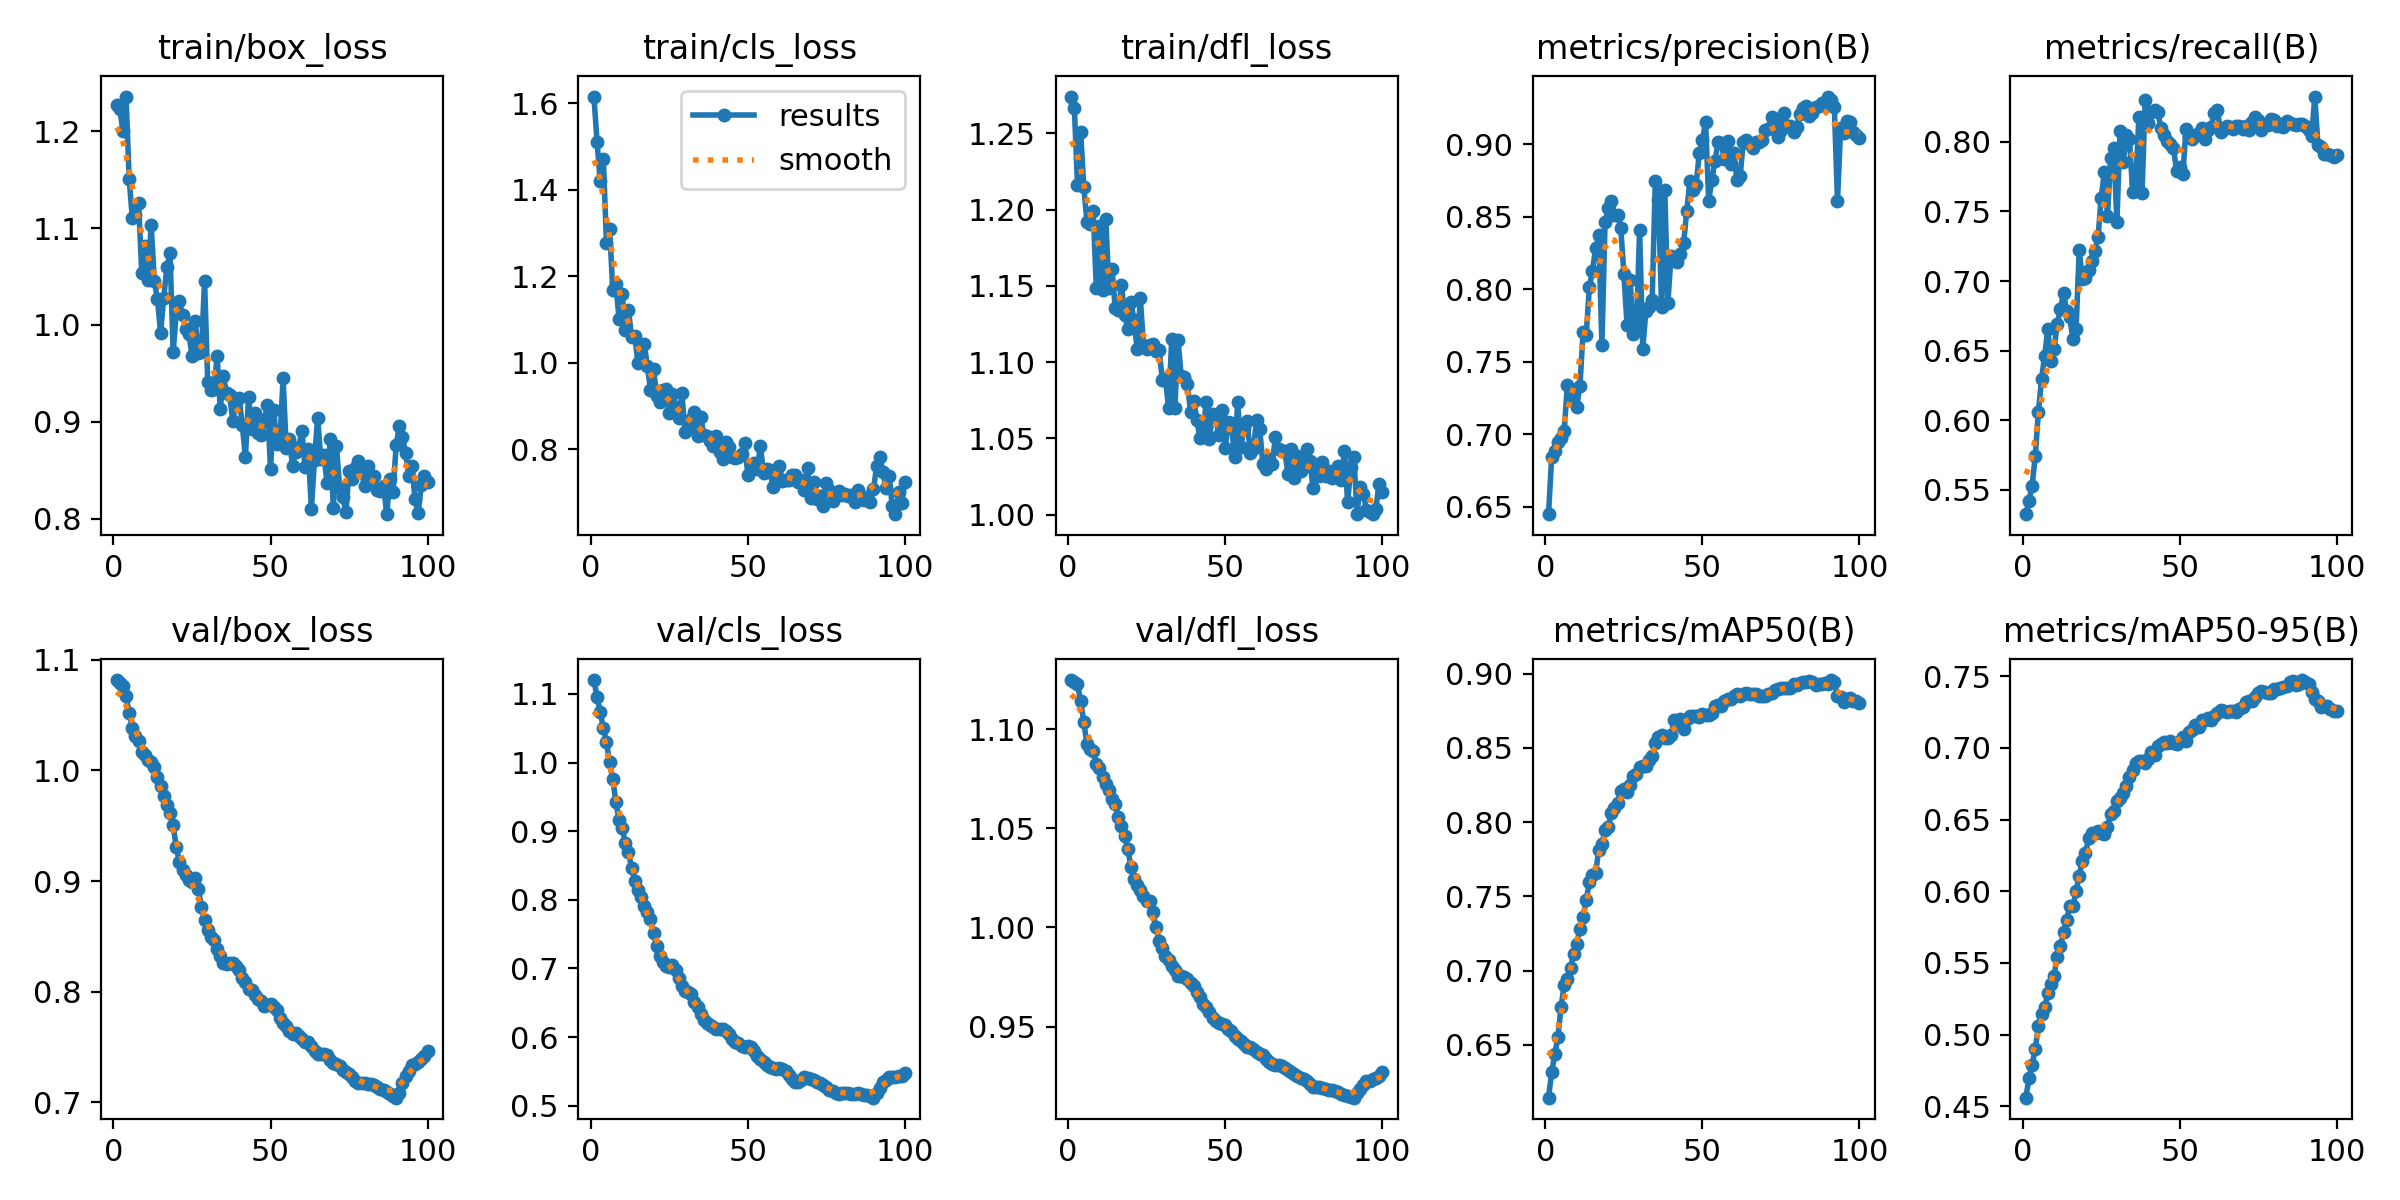

The data file committed next to this chart (first rows):
epoch, train/box_loss, train/cls_loss, train/dfl_loss, metrics/precision(B), metrics/recall(B), metrics/mAP50(B), metrics/mAP50-95(B), val/box_loss, val/cls_loss, val/dfl_loss, lr/pg0, lr/pg1, lr/pg2
1, 1.226, 1.615, 1.274, 0.645, 0.5326, 0.6143, 0.4561, 1.082, 1.12, 1.125, 8.33e-06, 8.33e-06, 8.33e-06
2, 1.223, 1.511, 1.266, 0.6843, 0.5421, 0.6315, 0.4694, 1.079, 1.096, 1.124, 1.7673e-05, 1.7673e-05, 1.7673e-05
3, 1.2, 1.419, 1.216, 0.6886, 0.553, 0.6434, 0.4789, 1.077, 1.073, 1.123, 2.6828e-05, 2.6828e-05, 2.6828e-05
4, 1.236, 1.47, 1.251, 0.6945, 0.5742, 0.6552, 0.4901, 1.067, 1.051, 1.114, 3.5794e-05, 3.5794e-05, 3.5794e-05
5, 1.15, 1.277, 1.215, 0.6976, 0.606, 0.6757, 0.5058, 1.052, 1.03, 1.104, 4.4572e-05, 4.4572e-05, 4.4572e-05
6, 1.11, 1.31, 1.192, 0.7027, 0.6294, 0.6905, 0.5147, 1.038, 1, 1.093, 5.3161e-05, 5.3161e-05, 5.3161e-05
7, 1.113, 1.168, 1.191, 0.7343, 0.6465, 0.694, 0.519, 1.031, 0.9756, 1.09, 6.1562e-05, 6.1562e-05, 6.1562e-05
8, 1.126, 1.181, 1.199, 0.7245, 0.6658, 0.7018, 0.5289, 1.027, 0.9422, 1.089, 6.9775e-05, 6.9775e-05, 6.9775e-05
9, 1.054, 1.101, 1.148, 0.7307, 0.6424, 0.7111, 0.5355, 1.017, 0.9168, 1.082, 7.7798e-05, 7.7798e-05, 7.7798e-05
10, 1.081, 1.159, 1.189, 0.7192, 0.6513, 0.7177, 0.5411, 1.014, 0.9041, 1.081, 8.5634e-05, 8.5634e-05, 8.5634e-05
11, 1.046, 1.075, 1.147, 0.7335, 0.6692, 0.7282, 0.5544, 1.009, 0.8832, 1.076, 9.3281e-05, 9.3281e-05, 9.3281e-05
12, 1.103, 1.123, 1.194, 0.7706, 0.6797, 0.7361, 0.5615, 1.008, 0.8693, 1.072, 0.0001007, 0.0001007, 0.0001007
13, 1.046, 1.058, 1.148, 0.7685, 0.6916, 0.7477, 0.5715, 1.003, 0.8461, 1.069, 0.0001049, 0.0001049, 0.0001049
14, 1.027, 1.063, 1.161, 0.8014, 0.6788, 0.7594, 0.5799, 0.9937, 0.8278, 1.065, 0.0001049, 0.0001049, 0.0001049
15, 0.9917, 0.9991, 1.136, 0.813, 0.6739, 0.7647, 0.5896, 0.9862, 0.8146, 1.062, 0.0001037, 0.0001037, 0.0001037
16, 1.028, 1.006, 1.134, 0.8284, 0.6581, 0.766, 0.5896, 0.9772, 0.804, 1.056, 0.0001025, 0.0001025, 0.0001025
17, 1.059, 1.044, 1.15, 0.8377, 0.6654, 0.7812, 0.5999, 0.9685, 0.7906, 1.051, 0.0001013, 0.0001013, 0.0001013
18, 1.074, 0.9924, 1.131, 0.7618, 0.7224, 0.7853, 0.6109, 0.9617, 0.7822, 1.046, 0.0001001, 0.0001001, 0.0001001
19, 0.9718, 0.9378, 1.122, 0.8463, 0.7017, 0.7946, 0.6209, 0.9503, 0.7716, 1.04, 9.8972e-05, 9.8972e-05, 9.8972e-05
20, 1.014, 0.9844, 1.139, 0.856, 0.7025, 0.7969, 0.6266, 0.9305, 0.7513, 1.03, 9.7794e-05, 9.7794e-05, 9.7794e-05
21, 1.025, 0.9241, 1.128, 0.8613, 0.7077, 0.8064, 0.6368, 0.9171, 0.7324, 1.024, 9.6616e-05, 9.6616e-05, 9.6616e-05
22, 1.01, 0.9102, 1.109, 0.8513, 0.7148, 0.8097, 0.6407, 0.9097, 0.7173, 1.022, 9.5438e-05, 9.5438e-05, 9.5438e-05
23, 0.9959, 0.9359, 1.142, 0.8511, 0.7215, 0.8131, 0.6408, 0.9051, 0.7092, 1.019, 9.426e-05, 9.426e-05, 9.426e-05
24, 0.9906, 0.9395, 1.111, 0.8421, 0.7316, 0.8213, 0.6418, 0.9005, 0.7029, 1.016, 9.3082e-05, 9.3082e-05, 9.3082e-05
25, 0.9684, 0.8827, 1.109, 0.811, 0.76, 0.8225, 0.6409, 0.899, 0.7023, 1.013, 9.1904e-05, 9.1904e-05, 9.1904e-05
26, 1.004, 0.9283, 1.111, 0.7754, 0.7781, 0.8206, 0.6397, 0.9031, 0.7051, 1.014, 9.0726e-05, 9.0726e-05, 9.0726e-05
27, 0.9715, 0.8965, 1.112, 0.8064, 0.7469, 0.8247, 0.6445, 0.8931, 0.6975, 1.008, 8.9547e-05, 8.9547e-05, 8.9547e-05
28, 0.9725, 0.871, 1.107, 0.7691, 0.7881, 0.8308, 0.6538, 0.8766, 0.6867, 1, 8.8369e-05, 8.8369e-05, 8.8369e-05
29, 1.046, 0.9306, 1.108, 0.7736, 0.7954, 0.8327, 0.656, 0.8647, 0.6737, 0.9934, 8.7191e-05, 8.7191e-05, 8.7191e-05
30, 0.9415, 0.8387, 1.088, 0.841, 0.7425, 0.837, 0.6628, 0.8556, 0.6664, 0.9894, 8.6013e-05, 8.6013e-05, 8.6013e-05
31, 0.9329, 0.8473, 1.089, 0.7588, 0.8081, 0.8381, 0.6647, 0.8499, 0.6651, 0.9856, 8.4835e-05, 8.4835e-05, 8.4835e-05
32, 0.9339, 0.8705, 1.07, 0.7853, 0.7854, 0.8379, 0.6685, 0.8468, 0.6625, 0.9834, 8.3657e-05, 8.3657e-05, 8.3657e-05
33, 0.9676, 0.8857, 1.115, 0.788, 0.8046, 0.8417, 0.6736, 0.8382, 0.6515, 0.9805, 8.2479e-05, 8.2479e-05, 8.2479e-05
34, 0.9133, 0.8303, 1.07, 0.7928, 0.8023, 0.8447, 0.6798, 0.8324, 0.6436, 0.9786, 8.1301e-05, 8.1301e-05, 8.1301e-05
35, 0.9468, 0.8748, 1.115, 0.8749, 0.764, 0.8536, 0.6842, 0.8262, 0.6328, 0.9757, 8.0123e-05, 8.0123e-05, 8.0123e-05
36, 0.9296, 0.8317, 1.091, 0.8618, 0.7705, 0.8572, 0.6892, 0.8254, 0.6254, 0.9753, 7.8945e-05, 7.8945e-05, 7.8945e-05
37, 0.9272, 0.8299, 1.091, 0.7879, 0.8176, 0.8589, 0.6912, 0.8258, 0.6199, 0.9751, 7.7766e-05, 7.7766e-05, 7.7766e-05
38, 0.9007, 0.8194, 1.085, 0.8689, 0.7629, 0.8566, 0.6907, 0.8261, 0.6175, 0.9741, 7.6588e-05, 7.6588e-05, 7.6588e-05
39, 0.9211, 0.8065, 1.067, 0.7908, 0.8303, 0.8568, 0.6895, 0.8236, 0.615, 0.9721, 7.541e-05, 7.541e-05, 7.541e-05
40, 0.9248, 0.8297, 1.075, 0.8231, 0.8135, 0.8584, 0.692, 0.8198, 0.6117, 0.9703, 7.4232e-05, 7.4232e-05, 7.4232e-05
41, 0.8969, 0.793, 1.062, 0.8202, 0.8211, 0.8685, 0.6973, 0.8123, 0.6115, 0.9673, 7.3054e-05, 7.3054e-05, 7.3054e-05
42, 0.8633, 0.7783, 1.05, 0.819, 0.8226, 0.8658, 0.6952, 0.8084, 0.6119, 0.9647, 7.1876e-05, 7.1876e-05, 7.1876e-05
43, 0.9256, 0.8158, 1.056, 0.8242, 0.8215, 0.8693, 0.7015, 0.8028, 0.6083, 0.9613, 7.0698e-05, 7.0698e-05, 7.0698e-05
44, 0.8928, 0.804, 1.074, 0.8317, 0.8103, 0.8625, 0.7026, 0.8015, 0.6043, 0.9597, 6.952e-05, 6.952e-05, 6.952e-05
45, 0.9094, 0.7825, 1.049, 0.8538, 0.8048, 0.8697, 0.7043, 0.7974, 0.5978, 0.9571, 6.8342e-05, 6.8342e-05, 6.8342e-05
46, 0.8888, 0.7794, 1.066, 0.8747, 0.8006, 0.8713, 0.7037, 0.7936, 0.5934, 0.9544, 6.7164e-05, 6.7164e-05, 6.7164e-05
47, 0.8861, 0.782, 1.064, 0.8685, 0.7986, 0.8716, 0.7046, 0.7917, 0.5909, 0.9528, 6.5986e-05, 6.5986e-05, 6.5986e-05
48, 0.9015, 0.788, 1.052, 0.8722, 0.7959, 0.8712, 0.7034, 0.7875, 0.5866, 0.9516, 6.4807e-05, 6.4807e-05, 6.4807e-05
49, 0.9175, 0.8151, 1.069, 0.8942, 0.7792, 0.871, 0.7027, 0.7881, 0.585, 0.9515, 6.3629e-05, 6.3629e-05, 6.3629e-05
50, 0.8511, 0.7411, 1.044, 0.9033, 0.7823, 0.873, 0.705, 0.7893, 0.5869, 0.9508, 6.2451e-05, 6.2451e-05, 6.2451e-05
51, 0.9124, 0.7626, 1.061, 0.9154, 0.7767, 0.8724, 0.7078, 0.7866, 0.5848, 0.9487, 6.1273e-05, 6.1273e-05, 6.1273e-05
52, 0.8772, 0.767, 1.06, 0.8612, 0.8095, 0.8724, 0.705, 0.7831, 0.5802, 0.9475, 6.0095e-05, 6.0095e-05, 6.0095e-05
53, 0.8809, 0.7549, 1.038, 0.8756, 0.8033, 0.8735, 0.7108, 0.7758, 0.5719, 0.9453, 5.8917e-05, 5.8917e-05, 5.8917e-05
54, 0.9449, 0.8068, 1.074, 0.8888, 0.8021, 0.8783, 0.7125, 0.7715, 0.5678, 0.9439, 5.7739e-05, 5.7739e-05, 5.7739e-05
55, 0.8728, 0.7448, 1.044, 0.9017, 0.8046, 0.8789, 0.716, 0.7694, 0.5636, 0.9429, 5.6561e-05, 5.6561e-05, 5.6561e-05
56, 0.8828, 0.754, 1.057, 0.9008, 0.8063, 0.8783, 0.7145, 0.7644, 0.5598, 0.941, 5.5383e-05, 5.5383e-05, 5.5383e-05
57, 0.8545, 0.7513, 1.061, 0.8898, 0.8103, 0.8819, 0.7194, 0.7617, 0.556, 0.9395, 5.4204e-05, 5.4204e-05, 5.4204e-05
58, 0.8685, 0.7127, 1.04, 0.9024, 0.8018, 0.883, 0.7197, 0.7628, 0.5552, 0.9395, 5.3026e-05, 5.3026e-05, 5.3026e-05
59, 0.8738, 0.7428, 1.043, 0.8868, 0.8083, 0.8831, 0.7207, 0.7602, 0.554, 0.9388, 5.1848e-05, 5.1848e-05, 5.1848e-05
60, 0.8908, 0.7616, 1.062, 0.8938, 0.8109, 0.8853, 0.7194, 0.7572, 0.5545, 0.9369, 5.067e-05, 5.067e-05, 5.067e-05
... 40 more rows
